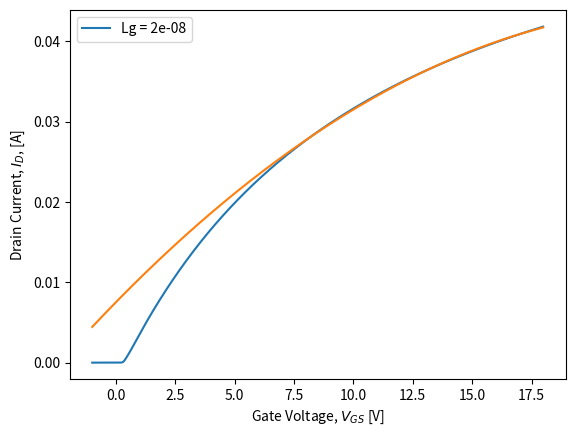

Here is the Python script that generated this plot:
import numpy as np
from matplotlib import pyplot as plt

def coth(x):
    return np.cosh(x)/np.sinh(x)






def CNTCarrierApprox(d, Ef, T):
    acc = 0.142e-9
    Vp = 3
    Eg = 2 * Vp * acc / d
    Evh = Eg / 2
    kB = 1.38e-23
    q = 1.6e-19
    vt = kB * (T + 273.15) / q

    x = np.exp((Evh - Ef) / vt)
    n0 = 8 / 3 / np.pi / acc / Vp
    n1 = n0 * np.sqrt(np.pi * vt / 2) * np.sqrt(Evh) / x
    a0 = 1 / (1 + x)
    a1 = -x / vt / (1 + x) ** 2
    _del = Ef + vt * np.log(1 + x)
    d2_E2 = np.sqrt(_del ** 2 - Evh ** 2)
    n2 = n0 * ((a1 / 2 * _del + a0 - a1 * Evh) * d2_E2 + a1 / 2 * Evh ** 2 * np.log((_del + d2_E2) / Evh))
    fsmo = 1 / (1 + x ** (-1.3))
    n = n1 * fsmo + n2 * (1 - fsmo)

    #%%% 2nd subband
    Evh = Eg
    x = np.exp((Evh - Ef) / vt)
    n0 = 8 / 3 / np.pi / acc / Vp
    n1 = n0 * np.sqrt(np.pi * vt / 2) * np.sqrt(Evh) / x
    a0 = 1 / (1 + x)
    a1 = -x / vt / (1 + x) ** 2
    _del = Ef + vt * np.log(1 + x)
    n2 = n0 * ((a1 / 2 * _del + a0 - a1 * Evh) * np.sqrt(_del ** 2 - Evh ** 2) + a1 / 2 * Evh ** 2 * np.log((_del + np.sqrt(_del ** 2 - Evh ** 2)) / Evh))
    fsmo = 1 / (1 + x ** (-1.3))
    n = n + (n1 * fsmo + n2 * (1 - fsmo))
    
    return n

# Scalelength_GAA: scale length in a GAA cylindrical structure
#
# Input:
#   kch:    dielectric constant of CNT
#   kox:    dielectric constant of gate oxide
#   d:      CNT diameter [m]
#   tox:    gate oxide thickness [m]
#
# Output:
#   lambda: scale length [m]
def Scalelength_GAA(kch, kox, d, tox):
    z0 = 2.4048
    delta = d * z0 / (d + 2 * tox)
    b = 0.4084 * (delta / 2 - delta ** 3 / 16) / (2 / np.pi / delta)
    #     b = 0.4084*(delta/2-delta^3/16+delta^5/384)/(2/np.pi/delta);
    _lambda = (d / 2 + tox) / z0 * (1 + b * (kch / kox - 1))
    return _lambda


# RcCNT: resistance in the source/drain extension
#
# Input:
#   Lsd:    S/D extension length [m]
#   nsd:    doping density [1/m]
#   d:      CNT diameter [m]
#
# Output:
#   R:      single-sided resistance [Ohm]
# 
# Comment:
#   This is an empirical function fitted to low-bias Landauer formula
def RextCNT(Lsd, nsd, d):
    Rsd0 = 35
    npow = 2.1
    dpow = 2
    R = Rsd0 * (Lsd * 1e9) / (nsd / 1e9) ** npow / (d * 1e9) ** dpow
    return R


# RcCNT: CNT/Metal contact resistance
#
# Input:
#   d:      CNT diameter [m]
#   Lc:     contact length [m]
#   rcmod:  0 - Rc = Rq/2
#           1 - diameter dependent
#           2 - diameter independent
#
# Output:
#   Rc:     single-sided CNT/Metal contact resistance [Ohm]
#   Lt:     transfer length [m]
# 
# Comment:
#   The model is based on the transmission line model in Ref. 1. The
#   diameter dependence is calibrated to experimental data from Ref. 2.
#   Ref. 1: Chen, "The Role of Metal-Nanotube Contact in the Performance of
#   Carbon Nanotube Field-Effect Transistors," Nano Lett., 2005
#   Ref. 2: Solomon, "Contact Resistance to a One-Dimensional
#   Quasi-Ballistic Nanotube/Wire," EDL, 2011
def RcCNT(Lc, d, rcmod):
    # physical constants
    h = 6.626e-34
    q = 1.6e-19
    Rq = h / (4 * q ** 2)
    if rcmod == 0:
        Rc = Rq / 2
        Lt = 0
    else:
        mfp = 380e-9
        if rcmod == 2:
            gc = 2e3
        else:
            #             gco     = 230;  % d = 1.3 nm as reference
            gco = 490        # d = 1.2 nm as reference
            E00 = 0.032
            phims = 0.4
            acc = 0.142e-9
            Vp = 3
            Eg = 2 * Vp * acc / d
            phib = Eg / 2 - phims
            gc = gco * np.exp(-phib / E00)
        
        alpha = 1. / mfp
        beta = 0.5 * gc * Rq
        gamma = np.sqrt(2. * alpha * beta + beta ** 2)
        Rc = gamma * Rq / 2. / beta * coth(gamma * Lc)
        Lt = 1. / gamma
    return Rc, Lt


# CNTMobility: compute the approximate CNT mobility 
#
# Input:
#   L:  gate length [m]
#   d:  CNT diameter [m]
#
# Output:
#   mu: CNT mobility [m^2/V/s]
#
# Comment:
def CNTMobility(L, d):
    dnm = d * 1e9
    # for Lg=5-50nm
    #     mu0 = 0.135;
    #     lmu = 48.6e-9;
    #     cmu = 1.13;
    # for Lg=50-100nm
    mu0 = 0.135
    lmu = 66.2e-9
    cmu = 1.5

    mu = mu0 * L / (lmu + L) * (dnm ** cmu)
    return mu


# CapTopGate: gate oxide capacitance of a top-gated struture
#
# Input:
#   s:      spacing of CNTs
#   d:      CNT diameter [m]
#   tox:    gate oxide thickness [m]
#   kox:    dielectric constant of gate oxide
#   W:      device width [m]
#   scmod:  charge screening effect switch: 0-off, 1-on
#
# Output:
#   Cgc:    gate oxide capacitance per longitudinal unit length [F/m]
#
# Comment:
#   Eq (13) in "Modeling and Analysis of Planar-Gate Electrostatic
#   Capacitance of 1-D FET With Multiple Cylindrical Conducting Channels"
#   Single diameter and uniform spacing.
#   substrate is assumed to be SiO2
def CapTopGate(s, d, tox, kox, W, scmod):
    #% With screening effect
    N = ceil(W / s)
    eps0 = 8.85e-12
    ksub = 3.9
    r = d / 2
    h = tox + r
    N1 = np.pi * eps0 * kox
    C1 = (kox - ksub) / (kox + ksub)# denoted lambda1 in the paper
    Cgc_S = 2 * N1 / (np.arccosh((tox + r) / r) + C1 * np.log((h + 2 * r) / 3. / r))# Cgs_inf
    if scmod == 0:
        Cgc = Cgc_S * N
    else:
        if N == 1:
            Cgc = Cgc_S
        else:
            D1 = np.log((s ** 2 + 2 * (h - r) * (h + np.sqrt(h ** 2 - r ** 2))) / (s ** 2 + 2 * (h - r) * (h - np.sqrt(h ** 2 - r ** 2))))        # component of Cgc_sr
            D2 = C1 * np.log(((h + 2 * r) ** 2 + s ** 2) / (9 * r ** 2 + s ** 2)) * np.tanh((h + r) / (s - 2 * r))        # component of Cgc_sr
            Cgc_sr = 4 * N1 / (D1 + D2)
            Cgc_E = Cgc_S * Cgc_sr / (Cgc_S + Cgc_sr)
            Cgc_M = 2 * Cgc_E - Cgc_S
            Cgc = 2 * Cgc_E + (N - 2) * Cgc_M
    return Cgc


# CapTopGate: gate oxide capacitance of a top-gated struture
#
# Input:
#   s:      spacing of CNTs
#   d:      CNT diameter [m]
#   tox:    gate oxide thickness [m]
#   kox:    dielectric constant of gate oxide
#   W:      device width [m]
#   scmod:  charge screening effect switch: 0-off, 1-on
#
# Output:
#   Cgc:    gate oxide capacitance per longitudinal unit length [F/m]
#
# Comment:
#   Eq (13) in "Modeling and Analysis of Planar-Gate Electrostatic
#   Capacitance of 1-D FET With Multiple Cylindrical Conducting Channels"
#   Single diameter and uniform spacing.
#   substrate is assumed to be SiO2
def CapTopGate(s, d, tox, kox, W, scmod):
    #% With screening effect
    N = ceil(W / s)
    eps0 = 8.85e-12
    ksub = 3.9
    r = d / 2
    h = tox + r
    N1 = np.pi * eps0 * kox
    C1 = (kox - ksub) / (kox + ksub)# denoted lambda1 in the paper
    Cgc_S = 2 * N1 / (np.arccosh((tox + r) / r) + C1 * np.log((h + 2 * r) / 3. / r))# Cgs_inf
    if scmod == 0:
        Cgc = Cgc_S * N
    else:
        if N == 1:
            Cgc = Cgc_S
        else:
            D1 = np.log((s ** 2 + 2 * (h - r) * (h + np.sqrt(h ** 2 - r ** 2))) / (s ** 2 + 2 * (h - r) * (h - np.sqrt(h ** 2 - r ** 2))))        # component of Cgc_sr
            D2 = C1 * np.log(((h + 2 * r) ** 2 + s ** 2) / (9 * r ** 2 + s ** 2)) * np.tanh((h + r) / (s - 2 * r))        # component of Cgc_sr
            Cgc_sr = 4 * N1 / (D1 + D2)
            Cgc_E = Cgc_S * Cgc_sr / (Cgc_S + Cgc_sr)
            Cgc_M = 2 * Cgc_E - Cgc_S
            Cgc = 2 * Cgc_E + (N - 2) * Cgc_M
            
    return Cgc


# CapGAA: Capacitance of a gate-all-around cylindrical structure
#
# Input:
#   tox:    gate oxide thickness
#   d:      CNT diameter
#   eox:    dielectric constact of gate oxide
#
# Output:
#   C:      gate oxide capacitance [F/m]
#
# Comment:
def CapGAA(d, tox, eox):
    C = 2 * np.pi * 8.85e-12 * eox / np.log((2 * tox + d) / d)
    return C

# CapFringe: CNT fringe capacitance 
# Input:
#   Lsd:    extension length/spacer width
#   tox:    gate oxide thickness
#   d:      CNT diameter
#   s:      pitch of CNTs
#   W:      device width
#   kspa:   dielectric constant of spacer
#   scmod:  screening mode:
#           0: no charge screening
#           1: with charge screening
# Output:
#   C:      single-sided fringe capacitance [F]
#   Cof_e:  fringe capacitance of edge CNTs
#   Cof_m:  fringe capacitance of middle CNTs
# Comment:
#   Ref: Eq. (17) in "Modeling and Analysis of Planar-Gate Electrostatic
#   Capacitance of 1-D FET With Multiple Cylindrical Conducting Channels"

def CapFringe(Lsd, tox, d, s, W, kspa, scmod):
    eps0 = 8.85e-12
    tao1 = 2.5
    tao2 = 2
    sr = 0.5

    N = round(W / s)# number of CNTs
    h = tox + d / 2
    A = sr * 2 * np.pi * kspa * eps0 * Lsd
    B = np.arccosh(2 * np.sqrt((h) ** 2 + (0.28 * Lsd) ** 2) / d)
    if N == 1 or scmod == 0:
        C = A / B * N
        Cof_e = C
        Cof_m = 0
    elif N == 2:
        Cof_e = A / (np.log(np.sqrt((2 * h) ** 2 + (0.56 * Lsd) ** 2 + s ** 2) / s) + B)
        C = 2 * Cof_e
        Cof_m = 0
    else:
        eta1 = np.exp((np.sqrt(N ** 2 - 2 * N) + N - 2) / tao1 / N)
        alpha = np.exp((N - 3) / tao2 / N)
        Cof_e = A / (np.log(np.sqrt((2 * h) ** 2 + (0.56 * Lsd) ** 2 + s ** 2) / s) + B)
        Cof_m = 2 * alpha / eta1 * Cof_e + (1 - 2 * alpha / eta1) * A / B
        C = 2 * Cof_e + (N - 2) * Cof_m
    return C, Cof_e, Cof_m
    
    
# CapC2C: single-sided parasitic capacitance between gate to contact
# Input:
#   Lsd:    extension length/spacer width
#   Lg:     gate length
#   Hg:     gate height
#   W:      device width
#   kspa:   dielectric constant of spacer
# Output:
#   C:      single-sided gate-to-contact parasitic capacitance [F]
# Comment:
#   Ref: Eq. (19) in "Modeling and Analysis of Planar-Gate Electrostatic
#   Capacitance of 1-D FET With Multiple Cylindrical Conducting Channels"
def CapC2C(Lsd, Lg, Hg, W, kspa):
    eps0 = 8.85e-12
    alpha = 1# 0.7 for Hg = Hc; assume 1 for Hc >> Hg
    tao = np.exp(2 - 2 * np.sqrt(1 + 2 * (Hg + Lg) / Lsd))
    C = kspa * eps0 * Hg / Lsd + alpha * np.pi * kspa * eps0 / np.log(2 * np.pi * (Lsd + Lg) / (2 * Lg + tao * Hg))
    C = C * W
    return C





#%%% Stanford Carbon Nanotube Field-Effect Transistor (SCNFET) Model %%%%

#%%%%%%%%%%%%%%%%%%%%
# Revision Log
#%%%%%%%%%%%%%%%%%%%%
# Ver 1.0.0     06/02/2014  by Chi-Shuen (Vince) Lee
#       - Create the first version of SCNFET model
#   - The source-to-drain-tunneling is based on Ec = a*np.exp(x/lam)+b
#%%%%%%%%%%%%%%%%%%%%

# Input:
#       vd0,vg0,vs0:    drain, gate, source voltage
#       Lg:     gate length
#       Lc:     contact length
#       Lsd:    source/drain extension length
#       W:      device width
#       tox:    gate oxide thickness
#       kox:    gate oxide dielectric constant
#       geo:    device geometry
#               - 1: gate-all-around
#               - 2: top-gate with charge screening effect
#               - 3: top-gate without charge screening effect
#       Hg:     metal gate height
#       kspa:   dielectric constant of the source/drain spacer
#       dcnt:   CNT diameter
#       cspa:   center-center distance between the adjacent CNTs
#       Efsd:   Fermi-level at the source/drain minus to the Ec [eV]
#               determined by the doping density
#       Vfb:    flat-band voltage [V]
#       Temp:   temperature in Celsius
#       rcmod:  Contact mode:
#               - 0: user-defined series resistance
#               - 1: transmission line model with diameter dependence
#               - 2: transmission line model without diameter dependence
#       rs0:    user-defined series resistance (Ohm per CNT, one-sided)
#       SDTmod: - 0: SDT off
#               - 1: SDT on
#               - 2: SDT on, with a lower limit of surface potential
#                    no CB-VB-CB tunneling
#       BTBTmod:- 0: without BTBT
#               - 1: with BTBT
# Output:
#       Id:     total drain current [A]
#       Ivs:    thermionic emission current [A], given by the VS model
#       Isdt:   source-to-drain tunneling current [A]
#       Ibtbt:  band-to-band tunneling current [A]
#       Qs,Qd,Qg: terminal charge without the parasitic contribution [C]
#       Cinv:   inversion gate capacitance per unit length [F/m]
#       Cp:     parasitic capacitance [F]
# Comment:
#       All the inputs and outputs follows the MKS system of units
#       The output current is for one device, not for one CNT
#       Series resistance is connected externally and solved iteratively
def vscnfet_1_0_1_woi(vd0, vg0, vs0, Lg, Lc, Lsd, W, tox, kox, geo, Hg, kspa, dcnt, cspa, Efsd, Vfb, Temp, rcmod, rs0, SDTmod, BTBTmod):
    # SDTProb: SDT probability; Ec = a*exp(x/lambda)+b
    # Et == Ec(x=0); El == Ec(x=L)
    def SDTProb(Et, El, Ei, L, Eg, _lambda):
        a = -(Et - El) / (np.exp(L / _lambda) - 1)
        b = Et - a
        x0 = 1 - 2 * (a + b - Ei) / Eg
        x0[Et > Ei + Eg] = -1
        x1 = 1
        zeta = 2 * (b - Ei) / Eg - 1
        y = (SDTProbInt(x1, zeta) - SDTProbInt(x0, zeta)) * _lambda
        return y
    
    # SDTProbInt: integrate sqrt(1-x^2)/(x+zeta)   
    def SDTProbInt(x, zeta):
        rb = np.sqrt(zeta ** 2 - 1 + 0j) * np.sqrt(1 - x ** 2 + 0j) / (zeta * x + 1)
        z = zeta * x + 1
        theta = np.arctan(rb)
        theta[z == 0] = -np.pi / 2
        theta[z > 0] = theta[z > 0] - np.pi
        y = np.sqrt(zeta ** 2 - 1 + 0j) * theta + zeta * np.arcsin(x) + np.sqrt(1 - x ** 2 + 0j)
        print(y[0])
        return y
    
    # source-to-drain tunneling function
    def SDT(Eg, Efsd, psys, Lg, Lof, vds, lam, vt, N_tun):
        h = 6.626e-34
        h_bar = h / 2 / np.pi
        vF = 1e6
        q = 1.6e-19
        
        Lh = Lg / 2 + Lof
        
        # top of the barrier; to avoid Et < -Efsd
        Et0 = Eg / 2 - psys
        aEt = 0.05
        Et = (Et0 + Efsd) + aEt * np.log(1 + np.exp(-(Et0 + Efsd) / aEt)) - Efsd
        
        Eitop = min(Et, 0.4)
        dE = (Eitop + Efsd) / N_tun
        Ei = np.arange(-Efsd + dE / 2, Eitop, dE)
        
        prefac = Eg * q / (h_bar * vF)
        tbs = SDTProb(Et, -Efsd, Ei, Lh, Eg, lam)
        tbd = SDTProb(Et, -Efsd - vds, Ei, Lh, Eg, lam)
        Ti = np.exp(-prefac * (tbs + tbd))
        Efs = 0
        Efd = -vds
        igrid = Ti * (1. / (1 + np.exp((Ei - Efs) / vt)) - 1. / (1 + np.exp(((Ei - Efd)) / vt)))
        isdt = 4 * q ** 2 / h * np.sum(igrid) * dE
        return isdt

    
    
    
    
    # constants
    m0 = 9.11e-31# electron mass
    kB = 1.38e-23# Boltzmann constant
    q = 1.6e-19# electron charge
    h = 6.626e-34# Planck constant
    h_bar = h / 2 / np.pi# reduced Planck constant
    acc = 0.142e-9# carbon-carbon distance
    Vp = 3# CNT tight binding parameter
    vF = 1e6# Fermi velocity
    vt = (Temp + 273.15) * kB / q# thermal voltage

    # Bias
    vds0 = abs(vd0 - vs0)
    vgs0 = vg0 - min(vs0, vd0)

    # Virtual source related internal parameters
    Ncnt = round(W / cspa)# number of CNTs in the device
    Eg = 2 * acc * Vp / dcnt# band gap [eV]
    kch = 1# CNT dielectric constant
    Lof_sce = tox / 3# SCE fitting parameter
    cqa = 0.64 * 1e-9# CNT quantum capacitance param 1
    cqb = 0.1 * 1e-9# CNT quantum capacitance param 2
    vB0 = 4.1e5# ballistic velocity for CNT = 1.2 nm
    d0 = 1.2e-9# reference CNT diameter
    mfpv = 220e-9# carrier mean free path for velocity calculation
    vtha = 0.0# fitting parameter to match VS current and DSDT

    #%%% VS parameters %%%%
    # Inversion capacitance
    if geo == 1:    # GAA
        cox = CapGAA(dcnt, tox, kox) * Ncnt
    elif geo == 2:    # top-gate with screening
        cox = CapTopGate(cspa, dcnt, tox, kox, W, 1)
    elif geo == 3:    # top-gate w/o screening
        cox = CapTopGate(cspa, dcnt, tox, kox, W, 0)
    else:
        cox = CapGAA(dcnt, tox, kox) * Ncnt
    
    cqeff = (cqa * np.sqrt(Eg) + cqb) * Ncnt    # effecitve quantum capacitance
    Cinv = cox * cqeff / (cox + cqeff)
    mu = CNTMobility(Lg, dcnt)    # Mobility
    # SCE parameters
    nsd = CNTCarrierApprox(dcnt, Efsd + Eg / 2, Temp)    # source/drain doping density
    lam = Scalelength_GAA(kch, kox, dcnt, tox)    # scale length
    eta = np.exp(-(Lg + Lof_sce * 2) / lam / 2)
    n0 = 1 / (1 - 2 * eta)    # SS factor at Vd = 0
    dibl = eta    # drain-induced barrier lowering
    dvth = -2 * (Efsd + Eg / 2) * eta    # vt roll-off
    vB = vB0 * np.sqrt(dcnt / d0)    # ballistic velocity
    vxo = vB * mfpv / (mfpv + Lg)    # virtual source velocity
    # Series resistance
    Rc = RcCNT(Lc, dcnt, rcmod)
    Rext = RextCNT(Lsd, nsd, dcnt)
    if rcmod == 0:
        rs = rs0 / Ncnt
    else:
        rs = (Rc + Rext) / Ncnt
    
    vth0 = Eg / 2 + dvth + Vfb + vtha        # Threshold voltage
    alpha = 3.5        # VS fitting parameter
    beta = 1.8        # VS fitting parameter
    nd = 0        # drain bias dependent SS factor

    #%%% Tunneling parameter %%%%
    Lof_sdt = (0.0263 * kspa + 0.056) * tox
    #     Lof_sdt = tox/2;    % SDT fitting parameter, gate length offset
    phi_on = 0.05        # SDT fitting parameter, Vt adjustment
    N_tun = 100        # resolution of energy integral
    ScatFac = mfpv / (mfpv + Lg)
    lam_btb = 2.5e-9 + 1.1e-9 / 12 * (kspa - 4)        # BTBT fitting parameter


    #%%% Calculate current %%%%
    vgsi = vgs0
    vdsi = vds0
    vgs = vgs0
    vds = vds0

    #%%% virtual source current %%%%
    vth = vth0 - dibl * vds
    Ff = 1 / (1 + np.exp((vgs - (vth - alpha * vt / 2)) / alpha / vt))
    nss = n0 + nd * vds
    Qxo = Cinv * nss * vt * np.log(1 + np.exp((vgs - (vth - alpha * vt * Ff)) / nss / vt))
    vx = (Ff + (1 - Ff) / (1 + rs * Cinv * (1 + 2 * dibl) * vxo)) * vxo
    vdsats = (rs + rs) * Qxo * vx + vx * Lg / mu
    vdsat = vdsats * (1 - Ff) + vt * Ff
    Fs = vds / vdsat / (1 + (vds / vdsat) ** beta) ** (1 / beta)
    Ivs = Qxo * vx * Fs

    #%%% source-to-drain tunneling %%%%
    if SDTmod != 0:
        # surface potential
        if SDTmod == 1:
            if Qxo == 0:
                psys = (vgs - (vth - alpha * vt * Ff)) / nss + Eg / 2 - phi_on
            else:
                psys = np.log(Qxo / (Cinv * nss * vt)) * vt + Eg / 2 - phi_on
        else:
            # psys is clamped at occurrence of CB-VB-CB tunneling
            Qmin = np.exp((Efsd - Eg + phi_on) / vt)
            psys = np.log(Qxo / (Cinv * nss * vt) + Qmin) * vt + Eg / 2 - phi_on
        
        Isdt = SDT(Eg, Efsd, psys, Lg, Lof_sdt, vds, lam, vt, N_tun)
        Isdt = Isdt * ScatFac * Ncnt
    else:
        Isdt = 0
    

    #%%% band-to-band tunneling %%%%
    if vds <= Eg or BTBTmod == 0:
        Ibtbt = 0
    else:
        Ew = vds - Eg
        dE = Ew / N_tun
        Ei = mslice[dE / 2:dE:Ew]
        prefac = Eg * q / (h_bar * vF)
        zeta = -1 - 2 * Ei / Eg
        tb = -lam_btb * np.pi * (zeta + np.sqrt(zeta ** 2 - 1))
        Ti = np.exp(-prefac * tb)
        Efs = Efsd + vds
        Efd = Efsd
        igrid = Ti * (1. / (1 + np.exp((Ei - Efs) / vt)) - 1. / (1 + np.exp(((Ei - Efd)) / vt)))
        Ibtbt = 4 * q ** 2 / h * np.sum(igrid) * dE * ScatFac * Ncnt
    

    Id = Ivs + Isdt + Ibtbt

    #%%% Charge model %%%%
    # Internal Parameters
    avt = alpha * vt
    nss = n0 + nd * vdsi                        # SS factor
    vth = vth0 - dibl * vdsi                        # threshold voltage
    Ff = 1 / (1 + np.exp((vgsi - (vth - avt / 2)) / avt))
    Qcha = Cinv * nss * vt * np.log(1 + np.exp((vgsi - (vth - avt * Ff)) / nss / vt))

    # Charge correction due to 1-D quantum capacitance
    alphab = 3.5
    bvt = alphab * vt
    nb = 1.5
    vthb = vth + 0.2 * Eg + 0.16
    Ffb = 1 / (1 + np.exp((vgsi - (vthb - bvt / 2)) / bvt))
    cqinf = 8 * q / (3 * acc * np.pi * Vp) * Ncnt                        # cqinf = 3.2e-10 [F/m]
    cinvb = cox * cqinf / (cox + cqinf)
    Qchb = (Cinv - cinvb) * nb * vt * np.log(1 + np.exp((vgsi - (vthb - bvt * Ffb)) / nb / vt))
    Qch = -Lg * (Qcha - Qchb)

    # Charge version vdsat
    vgt = -Qch / Cinv / Lg
    Vdsatq = np.sqrt(Ff * avt ** 2 + vgt ** 2)
    Fsatq = (vdsi / Vdsatq) / ((1 + (vdsi / Vdsatq) ** beta) ** (1 / beta))

    # Drift-Diffusion, Tsividis, 2nd Ed., Eq. (7.4.19) and (7.4.20)
    eta = 1 - Fsatq
    QsDD = Qch * (6 + 12 * eta + 8 * eta ** 2 + 4 * eta ** 3) / (15 * (1 + eta) ** 2)
    QdDD = Qch * (4 + 8 * eta + 12 * eta ** 2 + 6 * eta ** 3) / (15 * (1 + eta) ** 2)

    # Quasi-Ballistic transport, assume parabolic potential profile
    zeta = 1.0                        # fitting parameter
    meff = 2 / 9 * Eg / q * (h_bar / acc / Vp) ** 2 / m0                        # CNT effective mass
    if vdsi == 0:
        QsB = Qch / 2
        QdB = Qch / 2
    else:
        kqb = 2 * q * vdsi * zeta / (meff * m0 * vxo ** 2)
        QsB = Qch * (np.arcsinh(np.sqrt(kqb)) / np.sqrt(kqb) - (np.sqrt(kqb + 1) - 1) / kqb)
        QdB = Qch * ((np.sqrt(kqb + 1) - 1) / kqb)
    

    Fsatq2 = Fsatq ** 2
    Qs = QsDD * (1 - Fsatq2) + QsB * Fsatq2
    Qd = QdDD * (1 - Fsatq2) + QdB * Fsatq2
    Qg = -(Qs + Qd)

    #%%% Parasitic Capacitance %%%%
    if geo == 2:
        scmod = 1                                # fringe capacitance w/ charge screening
    else:
        scmod = 0                                # fringe capacitance w/o charge screening
    
    Cf = CapFringe(Lsd, tox, dcnt, cspa, W, kspa, scmod)                                # fringe capacitance
    Cg2c = CapC2C(Lsd, Lg, Hg, W, kspa)                                # gate-to-contact parasitic capacitance
    Cp = 2 * (Cf + Cg2c)
    return Id, Ivs, Isdt, Ibtbt, Qs, Qd, Qg, Cinv, Cp

                                    # source-to-drain tunneling function



#%%% Stanford Virtual-Source Carbon Nanotube Field-Effect Transistor (VSCNFET) Model %%%%

#%%%%%%%%%%%%%%%%%%%%%%%%%%%%%%%%%%%%%%%%%%%%%%%%%
#Copyright @ 2014 Stanford University (Stanford)
#The terms under which the software and associated documentation (the Software) is provided are as the following:
#The Software is provided "as is", without warranty of any kind, express or implied, including but not limited to the warranties of merchantability, fitness for a particular purpose and noninfringement. In no event shall the authors or copyright holders be liable for any claim, damages or other liability, whether in an action of contract, tort or otherwise, arising from, out of or in connection with the Software or the use or other dealings in the Software.
#Stanford grants, free of charge, to any users the right to modify, copy, and redistribute the Software, both within the user's organization and externally, subject to the following restrictions:
#1. The users agree not to charge for the Stanford code itself but may charge for additions, extensions, or support.
#2. In any product based on the Software, the users agree to acknowledge the Stanford Nanoelectronics Research Group of Prof. H.-S. Philip Wong that developed the software and cite the relevant publications that form the basis of the Software. This acknowledgment shall appear in the product documentation.
#3. The users agree to obey all U.S. Government restrictions governing redistribution or export of the software.
#4. The users agree to reproduce any copyright notice which appears on the software on any copy or modification of such made available to others.

# Agreed to by 
# H.-S. Philip Wong, Stanford University
# May 4, 2014
#%%%%%%%%%%%%%%%%%%%%%%%%%%%%%%%%%%%%%%%%%%%%%%%%%

#%%%%%%%%%%%%%%%%%%%%
# Revision Log
#%%%%%%%%%%%%%%%%%%%%
# Ver 1.0.1     04/01/2015  by Chi-Shuen (Vince) Lee
# Modify the charge model to avoid differentiation problem at Vds = 0
#%%%%%%%%%%%%%%%%%%%%
# Ver 1.0.0     06/02/2014  by Chi-Shuen (Vince) Lee
#       - Implemented Version 1.0.0 VSCNFET model
#%%%%%%%%%%%%%%%%%%%%

# Input:
#       vd0:    drain voltage
#       vg0:    gate voltage
#       vs0:    source voltage
#       Lg:     gate length
#       Lc:     contact length
#       Lsd:    source/drain extension length
#       W:      device width
#       tox:    gate oxide thickness
#       kox:    gate oxide dielectric constant
#       geo:    device geometry
#               - 1: gate-all-around
#               - 2: top-gate with charge screening effect
#               - 3: top-gate without charge screening effect
#       Hg:     metal gate height
#       kspa:   dielectric constant of the source/drain spacer
#       dcnt:   CNT diameter
#       s:      center-center distance between the adjacent CNTs
#       Efsd:   Fermi-level at the source/drain minus to the Ec [eV]
#               determined by the doping density
#       Vfb:    flat-band voltage [V]
#       Temp:   temperature in Celsius
#       rcmod:  Contact mode:
#               - 0: user-defined series resistance
#               - 1: transmission line model with diameter dependence
#               - 2: transmission line model without diameter dependence
#       rs0:    user-defined series resistance (Ohm per CNT, one-sided)
#       SDTmod: - 0: SDT off
#               - 1: SDT on
#               - 2: SDT on, with a lower limit of surface potential
#                    no CB-VB-CB tunneling
#       BTBTmod:- 0: without BTBT
#               - 1: with BTBT
# Output:
#       Id:     total drain current [A]
#       Ivs:    thermionic emission current [A], given by the VS model
#       Isdt:   source-to-drain tunneling current [A]
#       Ibtbt:  band-to-band tunneling current [A]
#       Qs,Qd,Qg: terminal charge without the parasitic contribution [C]
#       Cinv:   inversion gate capacitance per unit length [F/m]
#       Cp:     one-sided parasitic capacitance [F]
# Comment:
#       All the inputs and outputs follows the MKS system of units
#       The output current is for one device, not for one CNT
#       Series resistance is connected externally and solved iteratively
def vscnfet_1_0_1(vd0, vg0, vs0, Lg, Lc, Lsd, W, tox, kox, geo, Hg, kspa, dcnt, s, Efsd, Vfb, Temp, rcmod, rs0, SDTmod, BTBTmod):
    # myfun: iterative solver for internal node voltages
    def myfun(rs, vs, vds, vgs, Lg, Cinv, mu, n0, dibl, vth0, alpha, beta, vxo, nd, vt, Eg, phi_on, Efsd, lam, Lof_sdt, Ncnt, ScatFac, N_tun, lam_btb, SDTmod, BTBTmod):
        vdsi = vds - 2 * vs
        vgsi = vgs - vs
        Id = IdInternal(vdsi, vgsi, Lg, Cinv, mu, n0, dibl, vth0, alpha, beta, vxo, nd, vt, Eg, phi_on, Efsd, lam, Lof_sdt, Ncnt, ScatFac, N_tun, lam_btb, SDTmod, BTBTmod)
        Id = real(Id)
        f = Id * rs - vs
        return f

    # source-to-drain tunneling function
    def SDT(Eg, Efsd, psys, Lg, Lof, vds, lam, vt, N_tun):
        h = 6.626e-34
        h_bar = h / 2 / pi
        vF = 1e6
        q = 1.6e-19

        Lh = Lg / 2 + Lof

        # top of the barrier; to avoid Et < -Efsd
        Et0 = Eg / 2 - psys
        aEt = 0.05
        Et = (Et0 + Efsd) + aEt * np.log(1 + np.exp(-(Et0 + Efsd) / aEt)) - Efsd
        Etx = Et + Efsd

        Eitop = min(Et, 0.4)
        #     Eitop   = Et;
        dE = (Eitop + Efsd) / N_tun
        Ei = mslice[-Efsd + dE / 2:dE:Eitop]

        prefac = Eg * q / (h_bar * vF)
        tbs = SDTProb(Et, -Efsd, Ei, Lh, Eg, lam)
        tbd = SDTProb(Et, -Efsd - vds, Ei, Lh, Eg, lam)
        Ti = np.exp(-prefac * (tbs + tbd))
        Efs = 0
        Efd = -vds
        igrid = Ti * (1. / (1 + np.exp((Ei - Efs) / vt)) - 1. / (1 + np.exp(((Ei - Efd)) / vt)))
        isdt = 4 * q ** 2 / h * np.sum(igrid) * dE
        return isdt

    # SDTProb: SDT probability; Ec = a*np.exp(x/lambda)+b
    # Et == Ec(x=0); El == Ec(x=L)
    def SDTProb(Et, El, Ei, L, Eg, _lambda):
        a = -(Et - El) / (np.exp(L / _lambda) - 1)
        b = Et - a
        x0 = 1 - 2 * (a + b - Ei) / Eg
        x0[Et > Ei + Eg] = -1
        x1 = 1
        zeta = 2 * (b - Ei) / Eg - 1
        y = (SDTProbInt(x1, zeta) - SDTProbInt(x0, zeta)) * _lambda
        return y

    # SDTProbInt: integrate sqrt(1-x^2)/(x+zeta)
    def SDTProbInt(x, zeta):
        rb = sqrt(zeta ** 2 - 1 + 0j) * np.sqrt(1 - x ** 2 + 0j) / (zeta * x + 1)
        z = zeta * x + 1
        theta = np.arctan(rb)
        theta[z == 0] = -np.pi / 2
        theta[z > 0] = theta(z > 0) - np.pi
        y = np.sqrt(zeta ** 2 - 1 + 0j) * theta + zeta * np.arcsin(x) + np.sqrt(1 - x ** 2 + 0j)
        return y
    
    
    
    # constants
    m0 = 9.11e-31# electron mass
    kB = 1.38e-23# Boltzmann constant
    q = 1.6e-19# electron charge
    h = 6.626e-34# Planck constant
    h_bar = h / 2 / np.pi# reduced Planck constant
    acc = 0.142e-9# carbon-carbon distance
    Vp = 3# CNT tight binding parameter
    vt = (Temp + 273.15) * kB / q# thermal voltage

    # Bias
    vds0 = abs(vd0 - vs0)
    vgs0 = vg0 - min(vs0, vd0)

    # Virtual source related internal parameters
    Ncnt = round(W / s)# number of CNTs in the device
    Eg = 2 * acc * Vp / dcnt# band gap [eV]
    kch = 1# CNT dielectric constant
    Lof_sce = tox / 3# SCE fitting parameter
    cqa = 0.64 * 1e-9# CNT quantum capacitance param 1
    cqb = 0.1 * 1e-9# CNT quantum capacitance param 2
    vB0 = 4.1e5# ballistic velocity for CNT = 1.2 nm
    d0 = 1.2e-9# reference CNT diameter
    mfpv = 440e-9# carrier mean free path for velocity calculation
    vtha = 0.0# fitting parameter to match VS current and DSDT

    #%%% VS parameters %%%%
    # Inversion capacitance
    if geo == 1:    # GAA
        cox = CapGAA(dcnt, tox, kox) * Ncnt
    elif geo == 2:    # top-gate with screening
        cox = CapTopGate(s, dcnt, tox, kox, W, 1)
    elif geo == 3:    # top-gate w/o screening
        cox = CapTopGate(s, dcnt, tox, kox, W, 0)
    else:
        cox = CapGAA(dcnt, tox, kox) * Ncnt
    
    cqeff = (cqa * np.sqrt(Eg) + cqb) * Ncnt    # effecitve quantum capacitance
    Cinv = cox * cqeff / (cox + cqeff)
    mu = CNTMobility(Lg, dcnt)    # Mobility
    # SCE parameters
    nsd = CNTCarrierApprox(dcnt, Efsd + Eg / 2, Temp)    # source/drain doping density
    lam = Scalelength_GAA(kch, kox, dcnt, tox)    # scale length
    eta = np.exp(-(Lg + Lof_sce * 2) / lam / 2)
    n0 = 1 / (1 - 2 * eta)    # SS factor at Vd = 0
    dibl = eta    # drain-induced barrier lowering
    dvth = -2 * (Efsd + Eg / 2) * eta    # vt roll-off
    vB = vB0 * np.sqrt(dcnt / d0)    # ballistic velocity
    vxo = vB * mfpv / (mfpv + Lg * 2)    # virtual source velocity
    # Series resistance
    Rc = RcCNT(Lc, dcnt, rcmod)
    Rext = RextCNT(Lsd, nsd, dcnt)
    if rcmod == 0:
        rs = rs0 / Ncnt
    else:
        rs = (Rc + Rext) / Ncnt
    
    vth0 = Eg / 2 + dvth + Vfb + vtha        # Threshold voltage
    alpha = 3.5        # VS fitting parameter
    beta = 1.8        # VS fitting parameter
    nd = 0        # drain bias dependent SS factor

    #%%% Tunneling parameter %%%%
    Lof_sdt = (0.0263 * kspa + 0.056) * tox        # SDT fitting parameter, gate length offset
    #     Lof_sdt = tox/2;
    phi_on = 0.05        # SDT fitting parameter, Vt adjustment
    N_tun = 100        # resolution of energy integral
    ScatFac = mfpv / (mfpv + 2 * Lg)
    lam_btb = (0.092 * kspa + 2.13) * 1e-9


    #%%% Calculate current %%%%
    # solve internal source/drain voltages 
    [vsi, FVAL, EXITFLAG] = fzero(lambda vs: myfun(rs, vs, vds0, vgs0, Lg, Cinv, mu, n0, dibl, vth0, alpha, beta, vxo, nd, vt, Eg, phi_on, Efsd, lam, Lof_sdt, Ncnt, ScatFac, N_tun, lam_btb, SDTmod, BTBTmod), 0)
    vgsi = vgs0 - vsi
    vdsi = vds0 - 2 * vsi

    [Id, Ivs, Isdt, Ibtbt] = IdInternal(vdsi, vgsi, Lg, Cinv, mu, n0, dibl, vth0, alpha, beta, vxo, nd, vt, Eg, phi_on, Efsd, lam, Lof_sdt, Ncnt, ScatFac, N_tun, lam_btb, SDTmod, BTBTmod)


    #%%% Charge model %%%%
    # Internal Parameters
    avt = alpha * vt
    nss = n0 + nd * vdsi        # SS factor
    vth = vth0 - dibl * vdsi        # threshold voltage
    Ff = 1 / (1 + np.exp((vgsi - (vth - avt / 2)) / avt))
    Qcha = Cinv * nss * vt * np.log(1 + np.exp((vgsi - (vth - avt * Ff)) / nss / vt))

    # Charge correction due to 1-D quantum capacitance
    alphab = 3.5
    bvt = alphab * vt
    nb = 1.5
    vthb = vth + 0.2 * Eg + 0.13
    Ffb = 1 / (1 + np.exp((vgsi - (vthb - bvt / 2)) / bvt))
    cqinf = 8 * q / (3 * acc * np.pi * Vp) * Ncnt        # cqinf = 3.2e-10 [F/m]
    cinvb = cox * cqinf / (cox + cqinf)
    Qchb = (Cinv - cinvb) * nb * vt * np.log(1 + np.exp((vgsi - (vthb - bvt * Ffb)) / nb / vt))
    Qch = -Lg * (Qcha - Qchb)

    # Charge version vdsat
    vgt = Qcha / Cinv
    Vdsatq = np.sqrt(Ff * avt ** 2 + vgt ** 2)
    Fsatq = (vdsi / Vdsatq) / ((1 + (vdsi / Vdsatq) ** beta) ** (1 / beta))

    # Drift-Diffusion, Tsividis, 2nd Ed., Eq. (7.4.19) and (7.4.20)
    eta = 1 - Fsatq
    QsDD = Qch * (6 + 12 * eta + 8 * eta ** 2 + 4 * eta ** 3) / (15 * (1 + eta) ** 2)
    QdDD = Qch * (4 + 8 * eta + 12 * eta ** 2 + 6 * eta ** 3) / (15 * (1 + eta) ** 2)

    # Quasi-Ballistic transport, assume parabolic potential profile
    zeta = 0.1        # fitting parameter
    meff = 2 / 9 * Eg / q * (h_bar / acc / Vp) ** 2 / m0        # CNT effective mass
    kqb = 2 * q * vdsi * zeta / (meff * m0 * vxo ** 2)
    SMALL_VAL = 1e-20
    tol = SMALL_VAL * (vxo * vxo * meff / 2 / q / zeta)
    if vdsi < tol:
        QsB = Qch * (0.5 - kqb / 24 + kqb ** 2 / 80)
        QdB = Qch * (0.5 - kqb / 8 + kqb ** 2 / 16)
    else:
        QsB = Qch * (np.arcsinh(np.sqrt(kqb)) / np.sqrt(kqb) - (np.sqrt(kqb + 1) - 1) / kqb)
        QdB = Qch * ((np.sqrt(kqb + 1) - 1) / kqb)
    

    Fsatq2 = Fsatq ** 2
    Qs = QsDD * (1 - Fsatq2) + QsB * Fsatq2
    Qd = QdDD * (1 - Fsatq2) + QdB * Fsatq2
    Qg = -(Qs + Qd)

    #%%% Parasitic Capacitance %%%%
    if geo == 2:
        scmod = 1                # fringe capacitance w/ charge screening
    else:
        scmod = 0                # fringe capacitance w/o charge screening
    
    Cf = CapFringe(Lsd, tox, dcnt, s, W, kspa, scmod)                # fringe capacitance
    Cg2c = CapC2C(Lsd, Lg, Hg, W, kspa)                # gate-to-contact parasitic capacitance
    Cp = (Cf + Cg2c)
    return Id, Ivs, Isdt, Ibtbt, Qs, Qd, Qg, Cinv, Cp
    
    
























# Geometry and design parameters
Lg      = 11.7e-9
Lc      = 12.9e-9
Lext    = 3.2e-9
W       = 1e-6
tox     = 3e-9
kox     = 23
geo     = 1
Hg      = 20e-9
kspa    = 7.5
dcnt    = 1.2e-9
cspa    = 10e-9
Efsd    = 0.258
Vfb     = 0.015
Temp    = 25
rcmod   = 1
rs0     = 0
SDTmod  = 2
# SDTmod  = 0
BTBTmod = 1
Vdd     = 0.71

vg = np.arange(-Vdd, Vdd, 0.01)
vd_bias = [0.05, Vdd]
vs = 0

# for iid in range(len(vd_bias)):
#     for iig in range(len(vg)):
#         [Id(iig, iid), Ivs(iig, iid), Idsdt(iig, iid), Ibtbt(iig, iid), Qs(iig, iid), Qd(iig, iid), Qg(iig, iid)] = vscnfet_1_0_1(vd_bias(iid), vg(iig), vs, Lg, Lc, Lext, W, tox, kox, geo, Hg, kspa, dcnt, cspa, Efsd, Vfb, Temp, rcmod, rs0, SDTmod, BTBTmod)

# figure(1)
# semilogy(vg, Id, mstring('linewidth'), 4)
# set(gca, mstring('linew'), 4, mstring('fontsize'), 20)
# ylabel(mstring('(log) I_d (A/\\mum)'), mstring('fontsize'), 20)
# xlabel(mstring('V_g_s (V)'), mstring('fontsize'), 20)
# set(gca, mstring('ylim'), mcat([1e-9, 1e-2]), mstring('ytick'), logspace(-9, -2, 8))
# set(gca, mstring('xlim'), mcat([-inf, inf]))

# Lgs = [Lg]
Lgs = [10e-9, 20e-9, 30e-9, 40e-9, 50e-9]
Lgs = [20e-9]
Vgss = np.arange(-1,18,0.01)

for Lg in Lgs:
    Idss = []
    for Vgs in Vgss:
        # result = vscnfet_1_0_1(0.1, 0, vs, Lg, Lc, Lext, W, tox, kox, geo, Hg, kspa, dcnt, cspa, Efsd, Vfb, Temp, rcmod, rs0, SDTmod, BTBTmod)
        result = vscnfet_1_0_1_woi(0.1, Vgs, vs, Lg, Lc, Lext, W, tox, kox, geo, Hg, kspa, dcnt, cspa, Efsd, Vfb, Temp, rcmod, rs0, SDTmod, BTBTmod)
        Id1,Id2,Ivs1,Ivs2,Idsdt,Ibtbt,Qs,Qd,Qg = result
        Idss.append(result[0][1])
    
    plt.plot(Vgss, np.real(Idss), label='Lg = {}'.format(Lg))


p = np.polyfit(Vgss, Idss, 2, w=np.real(Idss)**4)
# plt.plot(Vgss, 0.045*(1-((Vgss/23-1))**2))
plt.plot(Vgss, np.polyval(p, Vgss))




print('Simulation complete')
print(Idss)
plt.legend(loc='best')
plt.xlabel('Gate Voltage, $V_{GS}$ [V]')
plt.ylabel('Drain Current, $I_D$, [A]')
plt.show()



